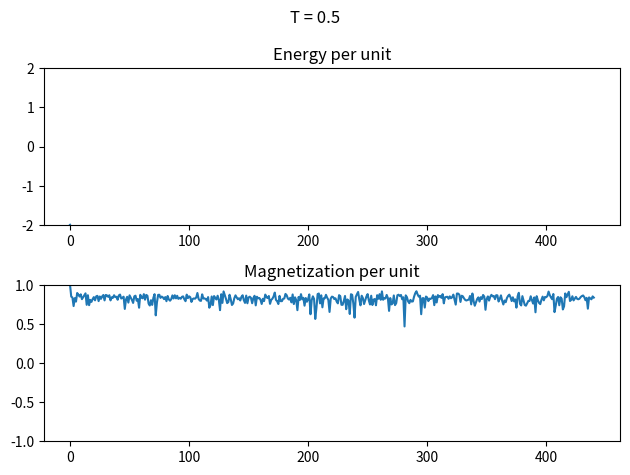
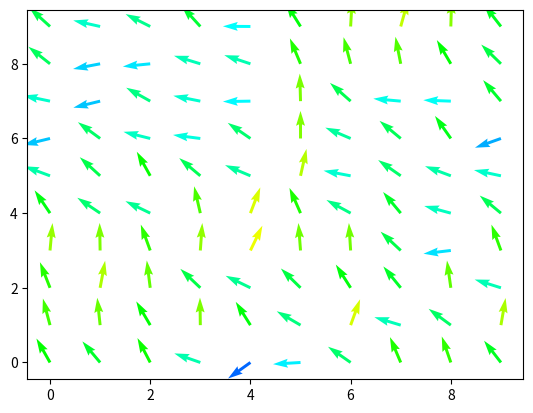

Generate these figures, in order, with matplotlib:
import numpy as np
import matplotlib.pyplot as plt
import matplotlib.colors


def Aligned_spins(N):
    '''
    Returns a (N,N,2) numpy array corresponding to a configuration of aligned spins in a random direction

    Arguments:
        N : (int) number of spins along one direction. N*N being the total number of spins
    '''
    orientation = np.random.uniform(0, 2*np.pi)
    return np.ones((N,N,2))*[np.cos(orientation), np.sin(orientation)]


def Random_spins(N):
    '''
    Returns a (N,N,2) numpy array corresponding to a configuration of random oriented spins

    Arguments:
        N : (int) number of spins along one direction. N*N being the total number of spins
    '''
    spins = np.zeros((N,N,2))
    for i in range(N):
        for j in range(N):
            orientation = np.random.uniform(0, 2*np.pi)
            spins[i][j] += [np.cos(orientation), np.sin(orientation)]
    return spins


def Configuration(N, T):
    '''
    Returns a (N,N,2) numpy array corresponding to a configuration at equilibrium at temerature T

    Arguments:
        N : (int) number of spins along one direction. N*N being the total number of spins
        T : (float) temperature of the system at equilibrium
    '''
    old_spins = Aligned_spins(N)
    new_spins, delta_e = Update(old_spins, T)
    old_energy = Energy(old_spins)
    new_energy = Energy(new_spins)
    old_magnetization = Magnetization(old_spins)
    new_magnetization = Magnetization(new_spins)
    while abs(new_energy-old_energy) > 0.01 and abs(new_magnetization-old_magnetization) > 0.01:
        old_spins = np.copy(new_spins)
        new_spins, delta_e = Update(new_spins, T)
        old_energy = Energy(old_spins)
        new_energy = Energy(new_spins)
        old_magnetization = Magnetization(old_spins)
        new_magnetization = Magnetization(new_spins)
    return new_spins


def Magnetization(spins):
    '''
    Returns the total magnetization of one configuration of spins as a float

    Parameters:
        spins: ((N,N,2) numpy array) configuration of the spins [[[cos, sin],...],...]
    '''
    total_spin = np.sum(spins, (0,1))
    magnetization = np.sqrt(total_spin[0]*total_spin[0] + total_spin[1]*total_spin[1])
    return magnetization


def Energy(spins):
    '''
    Returns the total energy of one configuration of spins as a float

    Parameters:
        spins: ((N,N,2) numpy array) configuration of the spins [[[cos, sin],...],...]
    '''
    energy = -np.sum(spins * (np.roll(spins, 1, axis=0) + np.roll(spins, 1, axis=1)))
    return energy


def Update(spins, T):
    '''
    Returns the new configuration of spins after one timestep as a (N,N,2) numpy array,
    and the gain or loss of energy of this change as a float

    Parameters:
        spins: ((N,N,2) numpy array) configuration of the spins [[[cos, sin],...],...]
        T: (float) temperature of the system
    '''
    N = len(spins)

    for _ in range(N**2):
        angles = np.random.uniform(-np.pi, np.pi, size=(N,N))
        new_spins = np.stack((np.cos(angles), np.sin(angles)), axis=-1)
        new_energies = -np.sum(new_spins * (np.roll(spins, 1, axis=0) + np.roll(spins, 1, axis=1)
                                 + np.roll(spins, -1, axis=0) + np.roll(spins, 1, axis=1)), axis=-1)
        old_energies = -np.sum(spins * (np.roll(spins, 1, axis=0) + np.roll(spins, 1, axis=1)
                                 + np.roll(spins, -1, axis=0) + np.roll(spins, 1, axis=1)), axis=-1)
        delta_energies = new_energies - old_energies
        probabilities = np.exp(-delta_energies/T)
        check = np.random.uniform(0, 1, size=(N,N))
        transition = (probabilities > check).astype(int)
        spins = (1 - transition[:, :, np.newaxis]) * spins + transition[:, :, np.newaxis] * new_spins
    return spins, np.sum(delta_energies * transition)


def Animate(spins, steps, T):
    '''
    Returns the new configuration of spins after 'steps' timesteps at temperature T  as a (N,N,2) numpy array
    and the energy and magnetization of this configuration at each time as (steps+1) numpy array

    Parameters:
        spins: ((N,N,2) numpy array) configuration of the spins [[[cos, sin],...],...]
        steps: (int) number of timesteps to animate if steps=0 the animation stops at equilibrium
        T: (float) temperature of the system
    '''
    energy = [Energy(spins)]
    magnetization = [Magnetization(spins)]
    for i in range(int(600 - 300 * abs(steps - 1.1))):        #bring the system to equilibrium
        spins, delta_e = Update(spins, T)
    if steps > 0:
        for i in range(steps):
            spins, delta_e = Update(spins, T)
            energy += [energy[i]+delta_e]
            magnetization += [Magnetization(spins)]
    return spins, np.array(energy), np.array(magnetization)


def CorrelationFunction(magnetization):
    '''
    Get the correlation function given a set of magnetisation values over different time values.

    Parameters:
    magnetisation : (numpy_array) Equally spaced magnetisation values.

    Returns: (numpy_array) The correlation function for all time differences, where dt=1.
    '''

    N = len(magnetization)

    correlation_function = np.zeros(N-1)

    for i in range(1, N):
        correlation_function[i-1] = (1/(N-i) * np.sum(magnetization[i:] * magnetization[:-i]) -
                                     1/(N-i)**2 * np.sum(magnetization[i:]) * np.sum(magnetization[:-i]))

    return correlation_function


def Mean(value_array, tau):
    return np.mean(value_array[::tau])


def Variance(value_array, tau):
    '''
    Take the variance over time steps 2*tau rather than successive time steps.

    Parameters:
    value_array : (array_like) array to take the variance over with equal time steps
    tau : (int) correlation time
    '''

    k_mean = np.mean(value_array[::tau])
    k_mean_squared = np.mean(value_array[::tau]**2)

    return np.sqrt(1 / (len(value_array) // (2*tau)) * (k_mean_squared - k_mean**2))


def Blockify(value_array, tau):
    '''
    For the magnetisation and the specific heat, the variance has to be calculated
    with blocks. This procedure splits the array into blocks and then calculates the mean and variance.

    value_array : (array_like) the array for which we'll estimate the variance
    tau : (int) correlation time
    '''

    N = len(value_array)
    blocked_array = value_array[:N * (N//(16 * tau))].reshape(N // (16*tau), 16*tau)
    values = np.zeros(N//(16*tau))
    for i, value_sequence in enumerate(blocked_array):
        values[i] = np.mean(value_sequence[::tau]**2) - np.mean(value_sequence[::tau])**2
    mean = np.mean(values)
    variance = np.sqrt(1 / (N // (16*tau)) * (np.mean(values**2) - np.mean(values)**2))

    return values, mean, variance


def vector_to_rgb(angle):
    '''
    Get the rgb value for the given `angle`

    Parameters:
    angle : (float) The angle in radians

    Returns: (array_like) The rgb value as a tuple with values [0...1]
    '''

    # normalize angle
    angle = angle % (2 * np.pi)

    return matplotlib.colors.hsv_to_rgb((angle / 2 / np.pi, 1, 1))


if __name__ == '__main__':
    N = 10
    T = 0.5

    tau_dict = {0.5: 44, 0.7: 76, 0.9: 59, 1.1: 25, 1.3: 10, 1.5: 14, 1.7: 5, 1.9: 6, 2.1: 5, 2.3: 2, 2.5: 2}
    tau = tau_dict[T]

    steps = 10 * tau

    spins, energy, magnetization = Animate(Aligned_spins(N), steps, T)



    # correlation_function = CorrelationFunction(magnetization)
    # tau = 0
    # for chi in correlation_function:
    #     if chi < 0:
    #         break
    #     tau += chi / correlation_function[0]
    #
    # print("T =", T, ", tau =", tau)
    # plt.plot(correlation_function)
    # plt.show()



    fig, ax = plt.subplots(2)
    fig.suptitle("T = " + str(round(T,1)))
    ax[0].plot(np.array(energy) / N**2)
    ax[0].title.set_text("Energy per unit")
    ax[0].set_ylim([-2,2])
    ax[1].plot(np.array(magnetization) / N**2)
    ax[1].title.set_text("Magnetization per unit")
    ax[1].set_ylim([-1,1])
    plt.tight_layout()
    plt.show()

    transition = np.reshape(spins, (N*N, 2))
    U = np.reshape(transition[:,0], (N,N))
    V = np.reshape(transition[:,1], (N,N))
    angles = np.arctan2(V, U)

    c3 = np.array(list(map(vector_to_rgb, angles.flatten())))

    fig, ax = plt.subplots()
    q = ax.quiver(U, V, color=c3)
    plt.show()